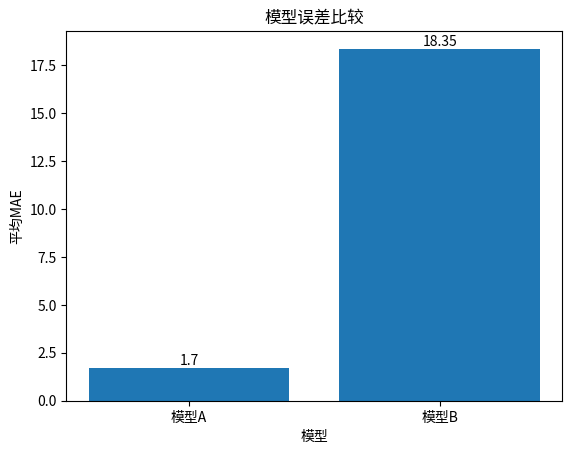

Generate this figure with matplotlib:
import matplotlib.pyplot as plt
models=["模型A","模型B"]
mae_values=[1.70,18.35]
bars=plt.bar(models,mae_values)
plt.bar_label(bars)
plt.xlabel("模型")
plt.ylabel("平均MAE")
plt.title("模型误差比较")
plt.savefig("day24_model_comparision.png",dpi=300,bbox_inches="tight")
plt.show()
